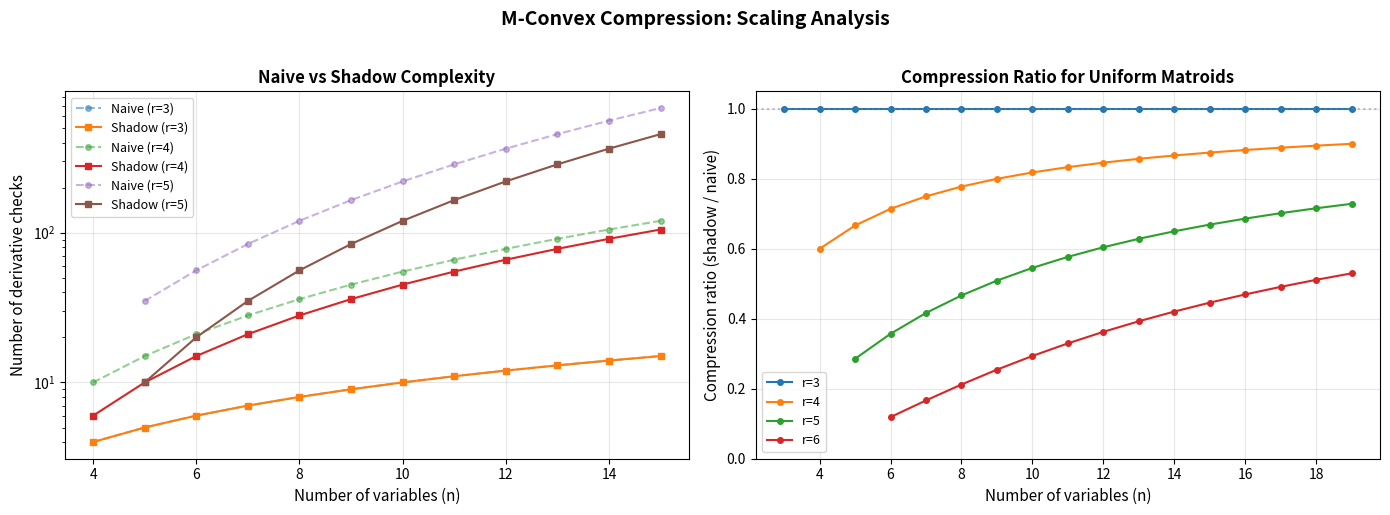

The script that saved this image:
"""
Visualization: Compression Ratio Across Parameters

Shows how the compression ratio (shadow size / naive enumeration size)
varies as the number of variables and degree change. This illustrates
that the compression theorem provides increasingly strong savings for
larger problems.
"""

import matplotlib
matplotlib.use('Agg')
import matplotlib.pyplot as plt
import numpy as np
from itertools import combinations
from math import comb


def degree_shadow_matroid(n, r, k):
    """Compute shadow size for the uniform matroid U_{r,n} at degree k."""
    return comb(n, k)


fig, axes = plt.subplots(1, 2, figsize=(14, 5))

# ─── Panel 1: Shadow size vs naive size ───
ax = axes[0]

ns = list(range(4, 16))
for r in [3, 4, 5]:
    shadow_sizes = []
    naive_sizes = []
    for n in ns:
        if r > n:
            shadow_sizes.append(None)
            naive_sizes.append(None)
            continue
        k = r - 2
        shadow = comb(n, k)
        naive = comb(n + k - 1, k)
        shadow_sizes.append(shadow)
        naive_sizes.append(naive)
    
    valid_n = [n for n, s in zip(ns, shadow_sizes) if s is not None]
    valid_shadow = [s for s in shadow_sizes if s is not None]
    valid_naive = [s for s in naive_sizes if s is not None]
    
    ax.plot(valid_n, valid_naive, 'o--', alpha=0.5, markersize=4,
            label=f'Naive (r={r})')
    ax.plot(valid_n, valid_shadow, 's-', markersize=5,
            label=f'Shadow (r={r})')

ax.set_xlabel('Number of variables (n)', fontsize=11)
ax.set_ylabel('Number of derivative checks', fontsize=11)
ax.set_title('Naive vs Shadow Complexity', fontsize=12, fontweight='bold')
ax.legend(fontsize=9)
ax.set_yscale('log')
ax.grid(True, alpha=0.3)

# ─── Panel 2: Compression ratio ───
ax = axes[1]

for r in [3, 4, 5, 6]:
    ratios = []
    valid_n = []
    for n in range(r, 20):
        k = r - 2
        shadow = comb(n, k)
        naive = comb(n + k - 1, k)
        ratios.append(shadow / naive if naive > 0 else 1.0)
        valid_n.append(n)
    
    ax.plot(valid_n, ratios, 'o-', markersize=4, label=f'r={r}')

ax.set_xlabel('Number of variables (n)', fontsize=11)
ax.set_ylabel('Compression ratio (shadow / naive)', fontsize=11)
ax.set_title('Compression Ratio for Uniform Matroids', fontsize=12, fontweight='bold')
ax.legend(fontsize=9)
ax.set_ylim(0, 1.05)
ax.axhline(y=1.0, color='gray', linestyle=':', alpha=0.5)
ax.grid(True, alpha=0.3)

fig.suptitle('M-Convex Compression: Scaling Analysis',
             fontsize=14, fontweight='bold', y=1.02)

plt.tight_layout()
plt.savefig('viz_compression_ratio.png', dpi=150, bbox_inches='tight')
print("Saved viz_compression_ratio.png")
